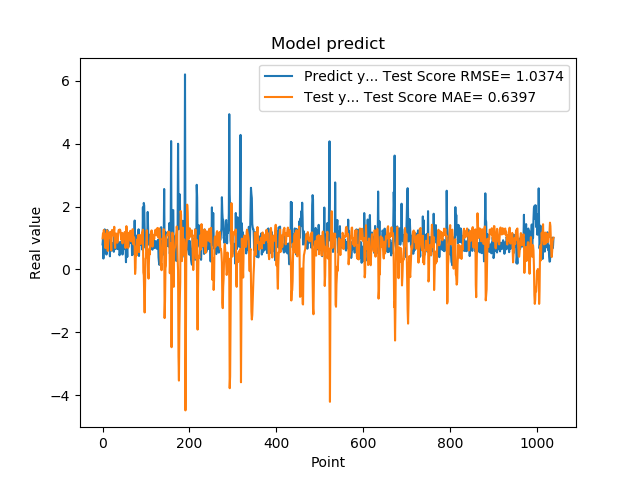

Values plotted in this chart, from the file beside it:
7.976629734039306641e-01, 9.887595703032944217e-01
9.608020186424257592e-01, 1.146299778392385837e+00
3.470349907875061035e-01, 1.042857846001098432e+00
9.546210169792177513e-01, 1.255632199021271544e+00
5.251880288124084473e-01, 1.059470104071316809e+00
1.275226235389709695e+00, 1.042753803671140789e+00
8.723750114440917969e-01, 6.929177628949502177e-01
7.321749925613403320e-01, 6.803080495415626539e-01
7.640249729156494141e-01, 1.121959815747430644e+00
4.752210080623626154e-01, 1.128338816131065014e+00
7.414129972457885742e-01, 1.248272873007254757e+00
1.258002042770385520e+00, 1.225752913179502857e+00
7.274609804153442383e-01, 5.879839117501499679e-01
7.892770171165466309e-01, 8.640651512348022090e-01
6.914690136909484863e-01, 1.048140015716000573e+00
7.093830108642578125e-01, 1.163200181623710527e+00
1.014547944068908691e+00, 1.164609310614419524e+00
4.182830154895783026e-01, 1.022755018830671325e+00
1.002280950546264648e+00, 1.199155529628105787e+00
1.143296003341674805e+00, 9.476886738931075138e-01
6.746559739112854004e-01, 6.050485008771842033e-01
6.009536385536193848e-01, 9.915330619816269397e-01
6.538079977035522461e-01, 1.259533845920306039e+00
7.814120054244995117e-01, 1.223900777960010178e+00
8.469259738922119141e-01, 1.119750611193116585e+00
6.482390165328979492e-01, 1.081429794134297850e+00
5.623700022697448730e-01, 1.171992509810985350e+00
1.099647998809814453e+00, 1.357645606941590977e+00
9.541710019111632191e-01, 8.619489969676682461e-01
6.694499850273132324e-01, 6.849643866463503983e-01
6.464660167694091797e-01, 1.011651903513641315e+00
8.223180174827575684e-01, 1.144209783444221529e+00
8.300920128822326660e-01, 1.134852972809699656e+00
1.067314028739929199e+00, 1.081534382610239931e+00
6.827279925346374512e-01, 8.487965721170541711e-01
6.464239954948425293e-01, 9.333624221728581416e-01
6.881093978881835938e-01, 1.146341807276326508e+00
6.500350236892700195e-01, 1.249020078224167385e+00
8.693690299987792969e-01, 1.262046642258951357e+00
4.518609941005706787e-01, 1.187604166973976749e+00
4.952389895915984552e-01, 1.269926301790601952e+00
6.850870251655578613e-01, 1.240873489238419669e+00
8.653740286827087402e-01, 1.087114312690322659e+00
7.400469779968261719e-01, 9.531206839075720971e-01
8.204330205917358398e-01, 1.009801495295973295e+00
1.108605027198791504e+00, 1.163436481746117801e+00
4.751499891281127930e-01, 8.282956545752084843e-01
9.457899928092955433e-01, 1.106907076045148708e+00
7.877500057220458984e-01, 1.016671173259520389e+00
9.367713332176208496e-01, 9.843246027378687035e-01
6.470239758491516113e-01, 1.035070897781491084e+00
1.029777050018310325e+00, 1.191709281569969692e+00
9.328820109367371716e-01, 9.778088344080755334e-01
7.528370022773742676e-01, 6.840651161370340239e-01
2.307340055704117099e-01, 8.753614550583239673e-01
8.772729635238647461e-01, 1.378702852378982824e+00
7.876309752464294434e-01, 1.144317522661797648e+00
3.992269933223724365e-01, 7.788002883363784878e-01
9.923512339591979980e-01, 1.031925288678437802e+00
7.200859785079956055e-01, 6.840866891578032405e-01
7.269890308380126953e-01, 9.125781784981062961e-01
... 979 more rows
